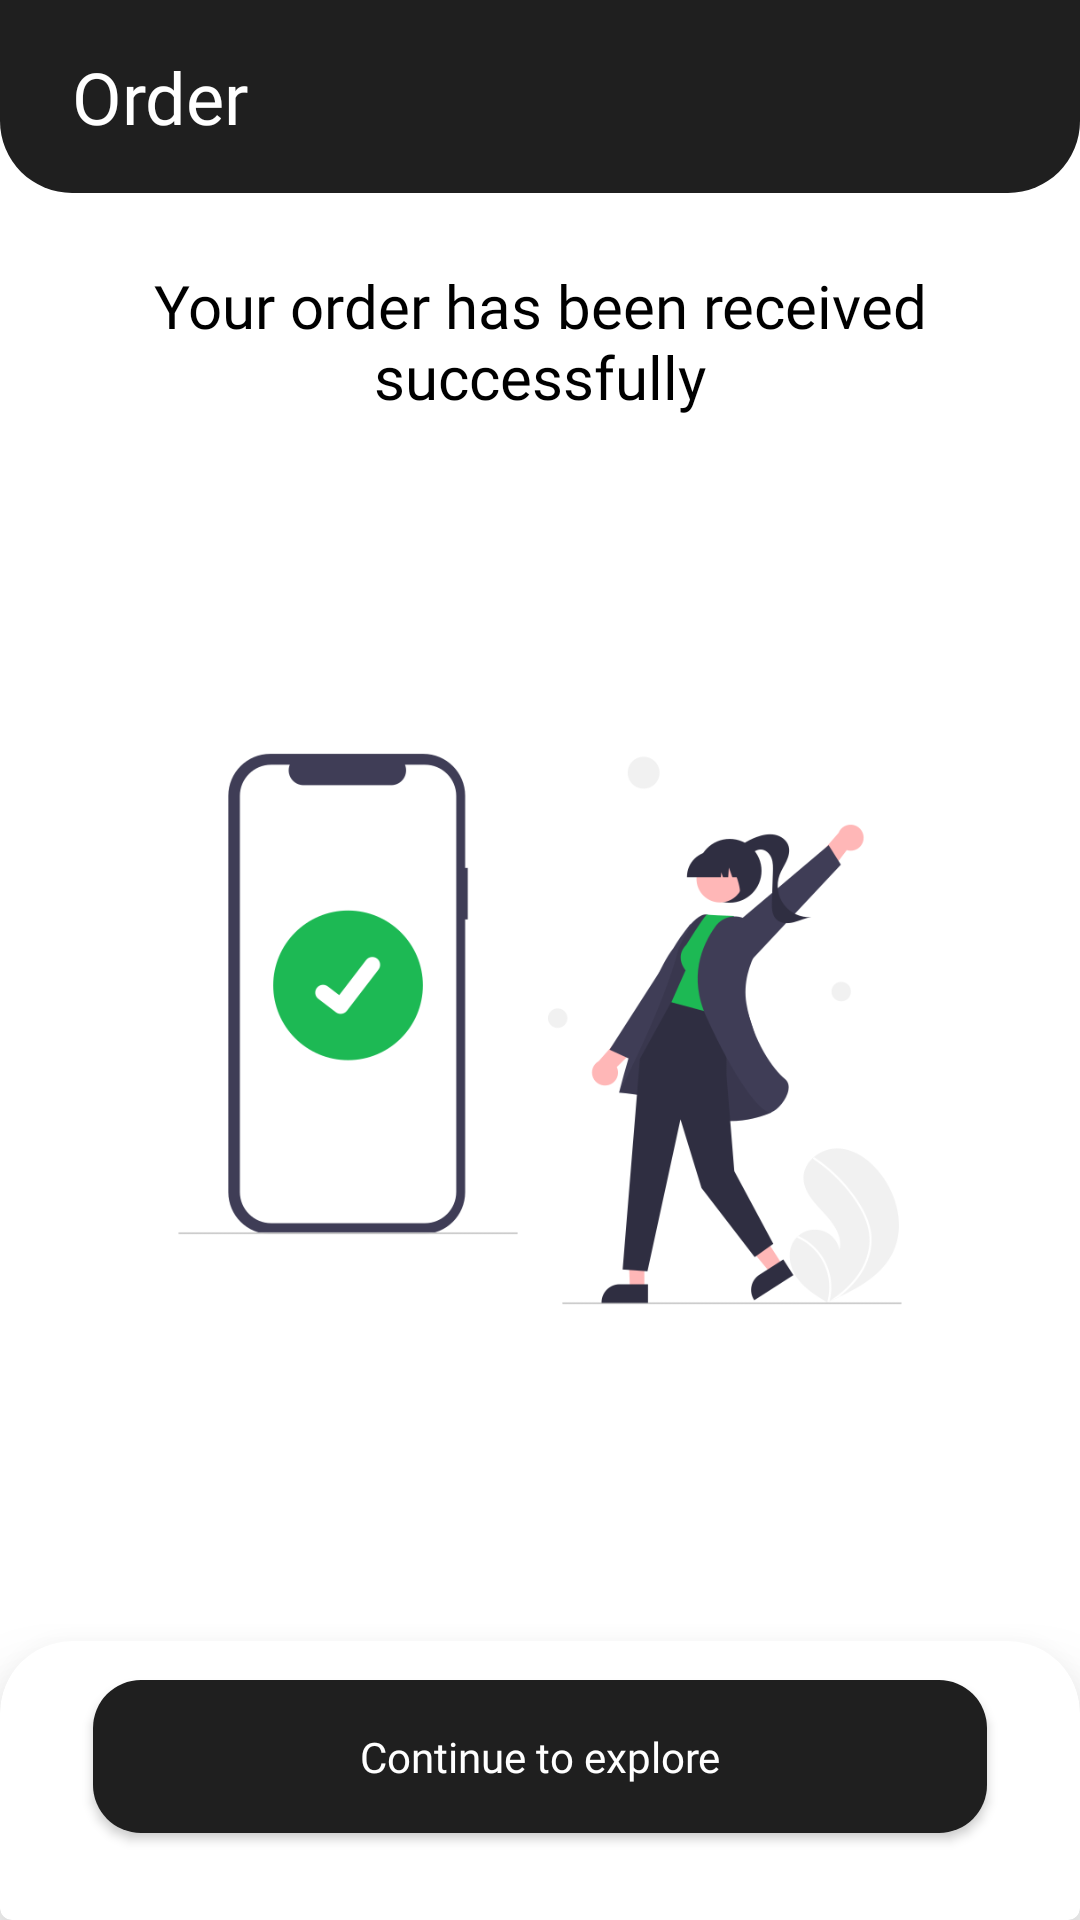

Write the Android layout XML for this screen, with the resource values it uses.
<!-- AndroidManifest.xml: application theme Theme.FoodOrderApp -->
<!-- res/layout/fragment_order.xml -->
<?xml version="1.0" encoding="utf-8"?>
<layout xmlns:android="http://schemas.android.com/apk/res/android"
    xmlns:app="http://schemas.android.com/apk/res-auto"
    xmlns:tools="http://schemas.android.com/tools">

    <data>
        <variable name="orderFragment" type="com.example.foodorderapp.ui.fragments.OrderFragment" />
    </data>

    <androidx.constraintlayout.widget.ConstraintLayout
        android:layout_width="match_parent"
        android:layout_height="match_parent"
        tools:context=".ui.fragments.OrderFragment">

        <androidx.cardview.widget.CardView
            android:id="@+id/cardViewTop"
            android:layout_width="match_parent"
            android:layout_height="wrap_content"
            app:cardCornerRadius="0dp"
            app:cardElevation="0dp"
            app:layout_constraintEnd_toEndOf="parent"
            app:layout_constraintStart_toStartOf="parent"
            app:layout_constraintTop_toTopOf="parent">

            <androidx.constraintlayout.widget.ConstraintLayout
                android:layout_width="match_parent"
                android:layout_height="wrap_content"
                android:background="@drawable/title_bar_background">

                <TextView
                    android:id="@+id/textViewToolBarTitle"
                    android:layout_width="wrap_content"
                    android:layout_height="wrap_content"
                    android:layout_marginStart="24dp"
                    android:layout_marginTop="16dp"
                    android:layout_marginBottom="16dp"
                    android:text="@string/order"
                    android:textAppearance="@style/MainTitle"
                    app:layout_constraintBottom_toBottomOf="parent"
                    app:layout_constraintStart_toStartOf="parent"
                    app:layout_constraintTop_toTopOf="parent" />


            </androidx.constraintlayout.widget.ConstraintLayout>
        </androidx.cardview.widget.CardView>

        <com.google.android.material.card.MaterialCardView
            android:id="@+id/cardView"
            style="@style/CustomCardViewStyle"
            android:layout_width="match_parent"
            android:layout_height="wrap_content"
            app:cardElevation="16dp"
            app:layout_constraintBottom_toBottomOf="parent"
            app:layout_constraintEnd_toEndOf="parent"
            app:layout_constraintStart_toStartOf="parent">

            <androidx.constraintlayout.widget.ConstraintLayout
                android:layout_width="match_parent"
                android:layout_height="wrap_content">

                <com.google.android.material.button.MaterialButton
                    android:id="@+id/buttonContinue"
                    android:layout_width="0dp"
                    android:layout_height="wrap_content"
                    android:layout_marginStart="24dp"
                    android:layout_marginEnd="24dp"
                    android:layout_marginBottom="16dp"
                    android:paddingVertical="16dp"
                    android:text="@string/continue_to_explore"
                    android:onClick="@{() -> orderFragment.buttonContinueOnClick(buttonContinue)}"
                    android:textAllCaps="false"
                    android:textAppearance="@style/ContentText"
                    app:cornerRadius="16dp"
                    app:layout_constraintBottom_toBottomOf="parent"
                    app:layout_constraintEnd_toEndOf="parent"
                    app:layout_constraintStart_toStartOf="parent" />


            </androidx.constraintlayout.widget.ConstraintLayout>

        </com.google.android.material.card.MaterialCardView>

        <TextView
            android:id="@+id/textViewOrderText"
            android:layout_width="0dp"
            android:layout_height="wrap_content"
            android:layout_marginStart="24dp"
            android:layout_marginTop="24dp"
            android:layout_marginEnd="24dp"
            android:gravity="center"
            android:text="@string/your_order_has_been_received_successfully"
            android:textAppearance="@style/ContentText"
            android:textSize="20sp"
            app:layout_constraintEnd_toEndOf="parent"
            app:layout_constraintStart_toStartOf="parent"
            app:layout_constraintTop_toBottomOf="@+id/cardViewTop" />

        <ImageView
            android:id="@+id/imageViewOrder"
            android:layout_width="0dp"
            android:layout_height="0dp"
            android:layout_marginStart="24dp"
            android:layout_marginTop="24dp"
            android:layout_marginEnd="24dp"
            android:layout_marginBottom="24dp"
            android:src="@drawable/order"
            app:layout_constraintBottom_toTopOf="@+id/cardView"
            app:layout_constraintEnd_toEndOf="parent"
            app:layout_constraintStart_toStartOf="parent"
            app:layout_constraintTop_toBottomOf="@+id/textViewOrderText" />


    </androidx.constraintlayout.widget.ConstraintLayout>
</layout>
<!-- resources referenced by this layout -->
<resources>
  <!-- drawable order: png bitmap (drawable, 39584 bytes) -->
  <!-- drawable title_bar_background (drawable) -->
  <shape xmlns:android="http://schemas.android.com/apk/res/android">
      <solid android:color="@color/titleBarBackground" />
      <corners android:bottomLeftRadius="24dp" android:bottomRightRadius="24dp" />
  </shape>
  <string name="continue_to_explore">Continue to explore</string>
  <string name="order">Order</string>
  <string name="your_order_has_been_received_successfully">Your order has been received successfully</string>
  <style name="ContentText">
          <item name="android:fontFamily">@font/ibm_plex_sans_medium</item>
          <item name="android:textSize">14sp</item>
          <item name="android:textColor">@color/contentTextColor</item>
      </style>
  <style name="CustomCardViewStyle" parent="@style/Widget.MaterialComponents.CardView">
          <item name="shapeAppearanceOverlay">@style/ShapeAppearanceOverlay_card_custom_corners</item>
      </style>
  <style name="MainTitle">
          <item name="android:fontFamily">@font/ibm_plex_sans_semi_bold</item>
          <item name="android:textSize">24sp</item>
          <item name="android:textColor">@color/mainTitleTextColor</item>
      </style>
  <style name="Theme.FoodOrderApp" parent="Theme.MaterialComponents.DayNight.DarkActionBar">
          
          <item name="colorPrimary">@color/buttonCartBackgroundColor</item>
          <item name="colorPrimaryVariant">@color/purple_700</item>
          <item name="colorOnPrimary">@color/white</item>
          
          <item name="colorSecondary">@color/teal_200</item>
          <item name="colorSecondaryVariant">@color/teal_700</item>
          <item name="colorOnSecondary">@color/black</item>
          
          <item name="android:statusBarColor">@color/titleBarBackground</item>
          
          <item name="windowNoTitle">true</item>
          <item name="windowActionBar">false</item>
  
          <item name="android:editTextColor">@color/editTextTextColor</item>
          <item name="android:textColorHint">@color/editTextTextColor</item>
          <item name="android:textColorSecondary">@color/editTextTextColor</item>
          <item name="colorControlActivated">@color/editTextTextColor</item>
  
      </style>
  <color name="titleBarBackground">#FF1F1F1F</color>
  <color name="contentTextColor">#FF000000</color>
  <style name="ShapeAppearanceOverlay_card_custom_corners" parent="">
          <item name="cornerFamily">rounded</item>
          <item name="cornerSizeTopRight">24dp</item>
          <item name="cornerSizeTopLeft">24dp</item>
      </style>
  <color name="mainTitleTextColor">#FFFFFFFF</color>
  <color name="buttonCartBackgroundColor">#FF1F1F1F</color>
  <color name="purple_700">#FF3700B3</color>
  <color name="white">#FFFFFFFF</color>
  <color name="teal_200">#FF03DAC5</color>
  <color name="teal_700">#FF018786</color>
  <color name="black">#FF000000</color>
  <color name="editTextTextColor">#FFAFAFAF</color>
</resources>
